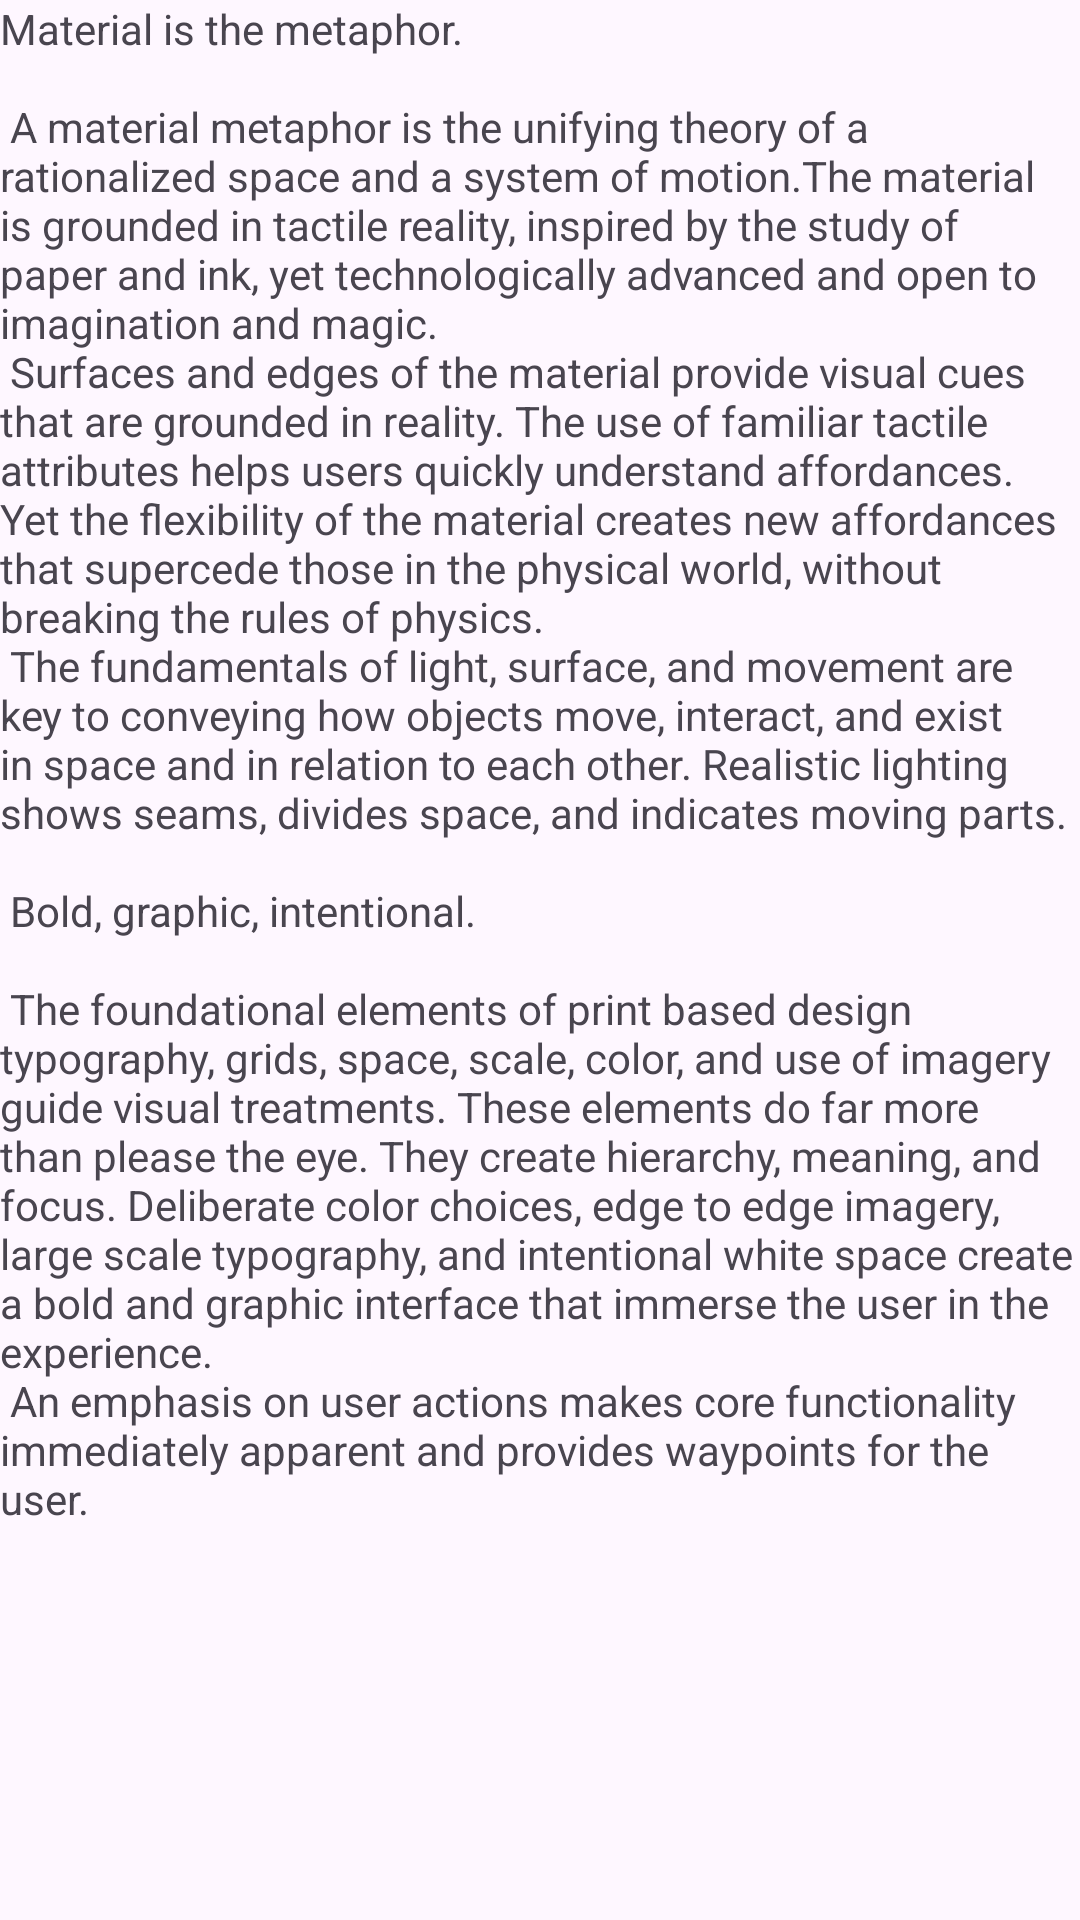

The Android layout XML behind this screen, and the referenced resources:
<!-- AndroidManifest.xml: application theme Theme.CampusMarketplace -->
<!-- res/layout/fragment_message_list.xml -->
<?xml version="1.0" encoding="utf-8"?>
<layout
    xmlns:android="http://schemas.android.com/apk/res/android"
    xmlns:app="http://schemas.android.com/apk/res-auto"
    xmlns:tools="http://schemas.android.com/tools" >
    <androidx.core.widget.NestedScrollView
        android:layout_width="match_parent"
        android:layout_height="match_parent"
        tools:context=".MessageListFragment">

        <TextView
            android:layout_width="wrap_content"
            android:layout_height="wrap_content"
            android:layout_margin="@dimen/text_margin"
            android:text="@string/large_text" />
    </androidx.core.widget.NestedScrollView>
</layout>
<!-- resources referenced by this layout -->
<resources>
  <string name="large_text">
          "Material is the metaphor.\n\n"
  
          "A material metaphor is the unifying theory of a rationalized space and a system of motion."
          "The material is grounded in tactile reality, inspired by the study of paper and ink, yet "
          "technologically advanced and open to imagination and magic.\n"
          "Surfaces and edges of the material provide visual cues that are grounded in reality. The "
          "use of familiar tactile attributes helps users quickly understand affordances. Yet the "
          "flexibility of the material creates new affordances that supercede those in the physical "
          "world, without breaking the rules of physics.\n"
          "The fundamentals of light, surface, and movement are key to conveying how objects move, "
          "interact, and exist in space and in relation to each other. Realistic lighting shows "
          "seams, divides space, and indicates moving parts.\n\n"
  
          "Bold, graphic, intentional.\n\n"
  
          "The foundational elements of print based design typography, grids, space, scale, color, "
          "and use of imagery guide visual treatments. These elements do far more than please the "
          "eye. They create hierarchy, meaning, and focus. Deliberate color choices, edge to edge "
          "imagery, large scale typography, and intentional white space create a bold and graphic "
          "interface that immerse the user in the experience.\n"
          "An emphasis on user actions makes core functionality immediately apparent and provides "
          "waypoints for the user.\n\n"
      </string>
  <style name="Theme.CampusMarketplace" parent="Base.Theme.CampusMarketplace" />
  <style name="Base.Theme.CampusMarketplace" parent="Theme.Material3.DayNight.NoActionBar">
          
          
      </style>
</resources>
